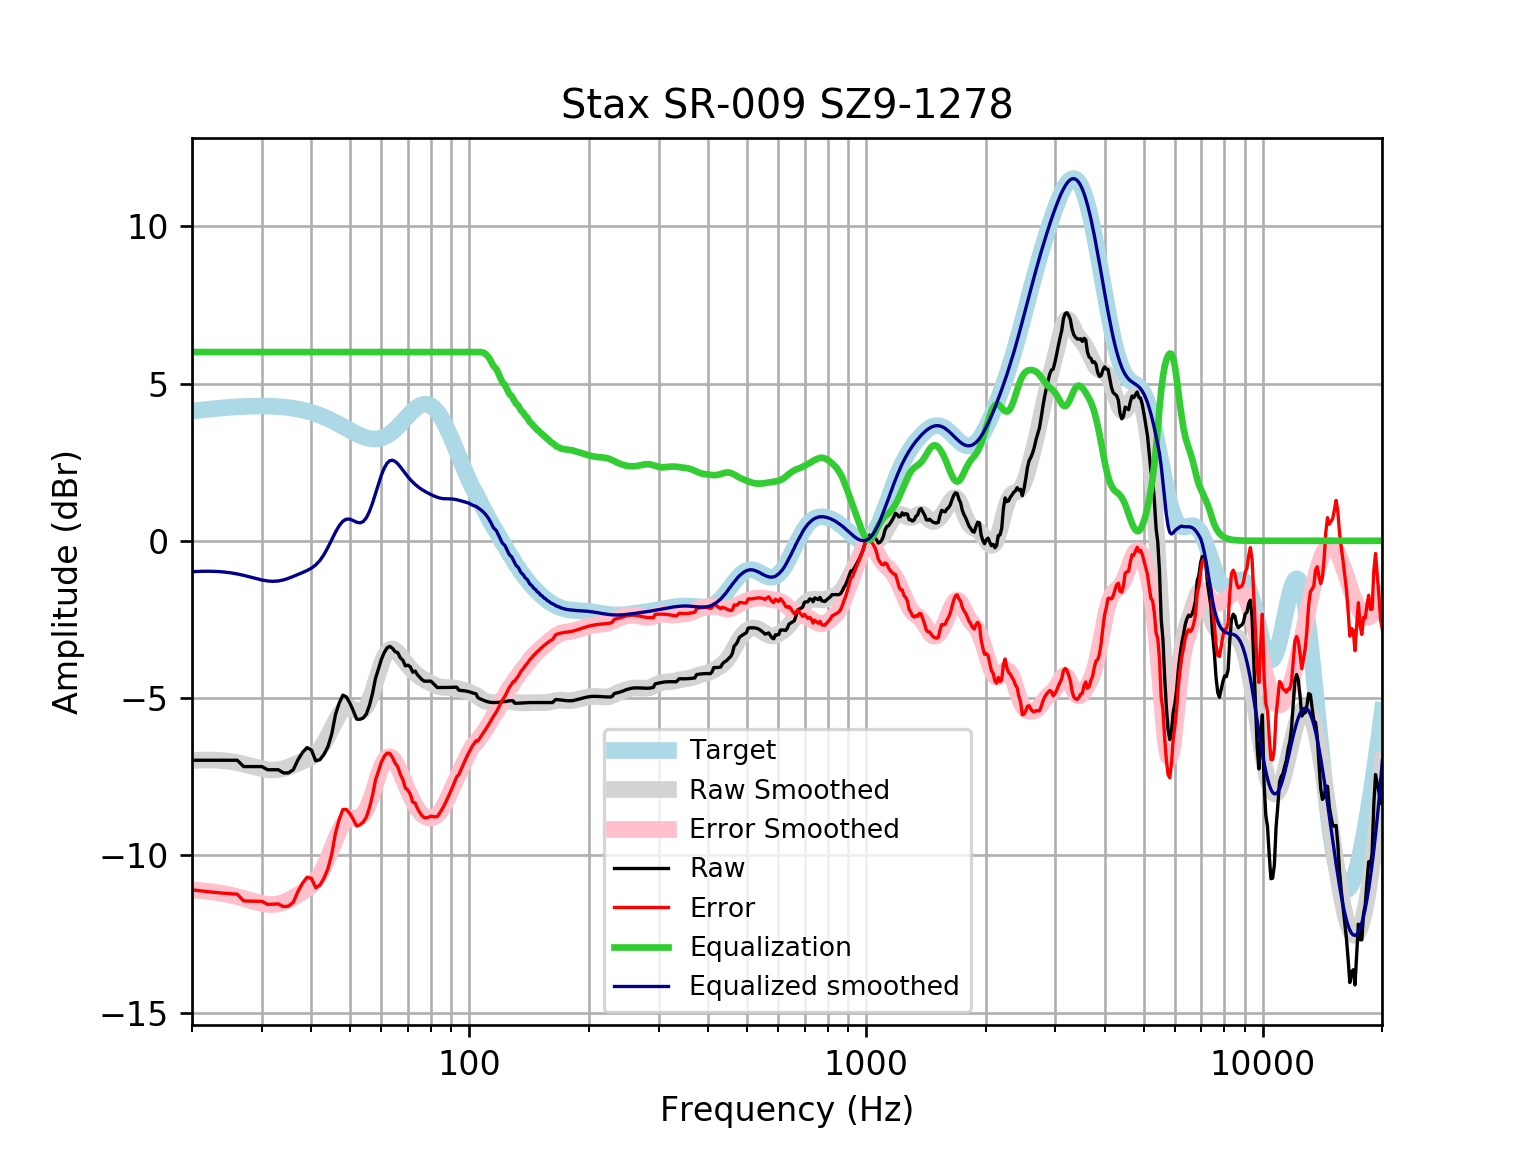

The table this chart was drawn from, first rows:
frequency, raw, error, smoothed, error_smoothed, equalization, equalized_raw, equalized_smoothed, target
20, -6.978, -11.1, -6.983, -11.1, 6, -0.9776, -0.9832, 4.121
21, -6.978, -11.13, -6.971, -11.12, 6.0, -0.9776, -0.9708, 4.152
22, -6.978, -11.16, -6.968, -11.15, 6.0, -0.9776, -0.968, 4.18
23, -6.978, -11.18, -6.975, -11.18, 6, -0.9776, -0.9747, 4.205
24, -6.978, -11.2, -6.991, -11.22, 6, -0.9776, -0.9908, 4.227
25, -6.978, -11.22, -7.018, -11.26, 6, -0.9776, -1.018, 4.245
26, -6.978, -11.24, -7.054, -11.31, 6.0, -0.9776, -1.054, 4.259
27, -7.179, -11.45, -7.1, -11.37, 6.0, -1.179, -1.1, 4.271
28, -7.179, -11.46, -7.15, -11.43, 6.0, -1.179, -1.15, 4.278
29, -7.179, -11.46, -7.201, -11.48, 6, -1.179, -1.201, 4.283
30, -7.179, -11.46, -7.246, -11.53, 6.0, -1.179, -1.246, 4.284
31, -7.279, -11.56, -7.278, -11.56, 6, -1.279, -1.278, 4.281
32, -7.279, -11.55, -7.289, -11.56, 6, -1.279, -1.289, 4.275
33, -7.279, -11.54, -7.278, -11.54, 6.0, -1.279, -1.278, 4.265
34, -7.38, -11.63, -7.245, -11.5, 6, -1.38, -1.245, 4.251
35, -7.38, -11.61, -7.194, -11.43, 6, -1.38, -1.194, 4.233
36, -7.279, -11.49, -7.133, -11.34, 6, -1.279, -1.133, 4.211
37, -6.96, -11.15, -7.07, -11.25, 6.0, -0.9602, -1.07, 4.185
38, -6.726, -10.88, -7.009, -11.16, 6, -0.7262, -1.009, 4.155
39, -6.575, -10.7, -6.946, -11.06, 6.0, -0.5753, -0.9456, 4.12
40, -6.652, -10.73, -6.871, -10.95, 6, -0.6522, -0.8706, 4.08
41, -6.994, -11.03, -6.769, -10.8, 6, -0.9944, -0.7692, 4.037
42, -6.961, -10.95, -6.628, -10.62, 6, -0.961, -0.6282, 3.989
43, -6.794, -10.73, -6.441, -10.38, 6.0, -0.7936, -0.4411, 3.937
44, -6.55, -10.43, -6.214, -10.09, 6.0, -0.5501, -0.2137, 3.881
45, -6.143, -9.966, -5.965, -9.786, 6, -0.1427, 0.0354, 3.823
46, -5.519, -9.281, -5.722, -9.483, 6.0, 0.4814, 0.2776, 3.762
47, -5.155, -8.854, -5.519, -9.216, 6.0, 0.845, 0.4815, 3.7
48, -4.908, -8.545, -5.378, -9.013, 6.0, 1.092, 0.6221, 3.636
49, -4.966, -8.54, -5.312, -8.884, 6, 1.034, 0.6883, 3.574
50, -5.162, -8.674, -5.313, -8.825, 6, 0.8384, 0.687, 3.512
51, -5.406, -8.86, -5.358, -8.811, 6, 0.5938, 0.6425, 3.454
52, -5.67, -9.07, -5.41, -8.81, 6, 0.3298, 0.5903, 3.4
53, -5.676, -9.027, -5.431, -8.784, 6, 0.3242, 0.5686, 3.351
54, -5.636, -8.945, -5.391, -8.702, 6.0, 0.3645, 0.6092, 3.31
55, -5.509, -8.786, -5.27, -8.549, 6.0, 0.4907, 0.7297, 3.276
56, -5.235, -8.488, -5.069, -8.324, 6, 0.7647, 0.9308, 3.253
57, -4.859, -8.098, -4.804, -8.046, 6, 1.141, 1.196, 3.239
58, -4.377, -7.613, -4.501, -7.742, 6.0, 1.623, 1.499, 3.237
59, -4.079, -7.326, -4.195, -7.445, 6, 1.921, 1.805, 3.246
60, -3.774, -7.042, -3.918, -7.19, 6, 2.226, 2.082, 3.268
61, -3.557, -6.858, -3.694, -6.999, 6, 2.443, 2.306, 3.301
62, -3.407, -6.753, -3.538, -6.889, 6.0, 2.593, 2.462, 3.346
63, -3.357, -6.759, -3.455, -6.861, 6.0, 2.643, 2.545, 3.402
64, -3.417, -6.885, -3.438, -6.91, 6, 2.583, 2.562, 3.468
65, -3.525, -7.067, -3.476, -7.021, 6, 2.475, 2.524, 3.542
66, -3.558, -7.18, -3.552, -7.176, 6, 2.442, 2.448, 3.622
67, -3.72, -7.428, -3.65, -7.36, 6, 2.28, 2.35, 3.707
68, -3.799, -7.595, -3.758, -7.554, 6, 2.201, 2.242, 3.796
69, -3.979, -7.862, -3.864, -7.748, 6, 2.021, 2.136, 3.884
70, -3.955, -7.925, -3.964, -7.934, 6.0, 2.045, 2.036, 3.97
71, -4.009, -8.061, -4.054, -8.105, 6.0, 1.991, 1.946, 4.053
72, -4.179, -8.307, -4.135, -8.261, 6, 1.821, 1.865, 4.128
73, -4.141, -8.336, -4.206, -8.398, 6.0, 1.859, 1.794, 4.195
74, -4.261, -8.512, -4.269, -8.517, 6, 1.739, 1.731, 4.251
75, -4.34, -8.635, -4.325, -8.616, 6, 1.66, 1.675, 4.295
76, -4.417, -8.742, -4.375, -8.696, 6, 1.583, 1.625, 4.325
77, -4.463, -8.804, -4.419, -8.755, 6, 1.537, 1.581, 4.341
78, -4.463, -8.804, -4.458, -8.795, 6, 1.537, 1.542, 4.34
79, -4.463, -8.787, -4.495, -8.815, 6, 1.537, 1.505, 4.324
... 553 more rows
